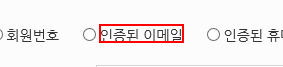
Task: REFrameWork for OneTransaction version 1
Workflow: SRT_Login

Step 1: click on the label '인증된 이메일'

Step 2: type [user_email] into the text box in window '로그인 < SR회원 < 승차권 예약/발매 - SR' (no picture)

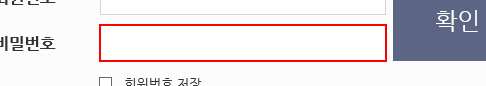
Step 3: type a value into the text box in window '로그인 < SR회원 < 승차권 예약/발매 - SR'

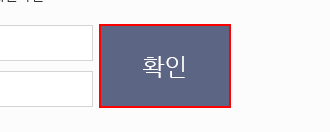
Step 4: click on the text box
